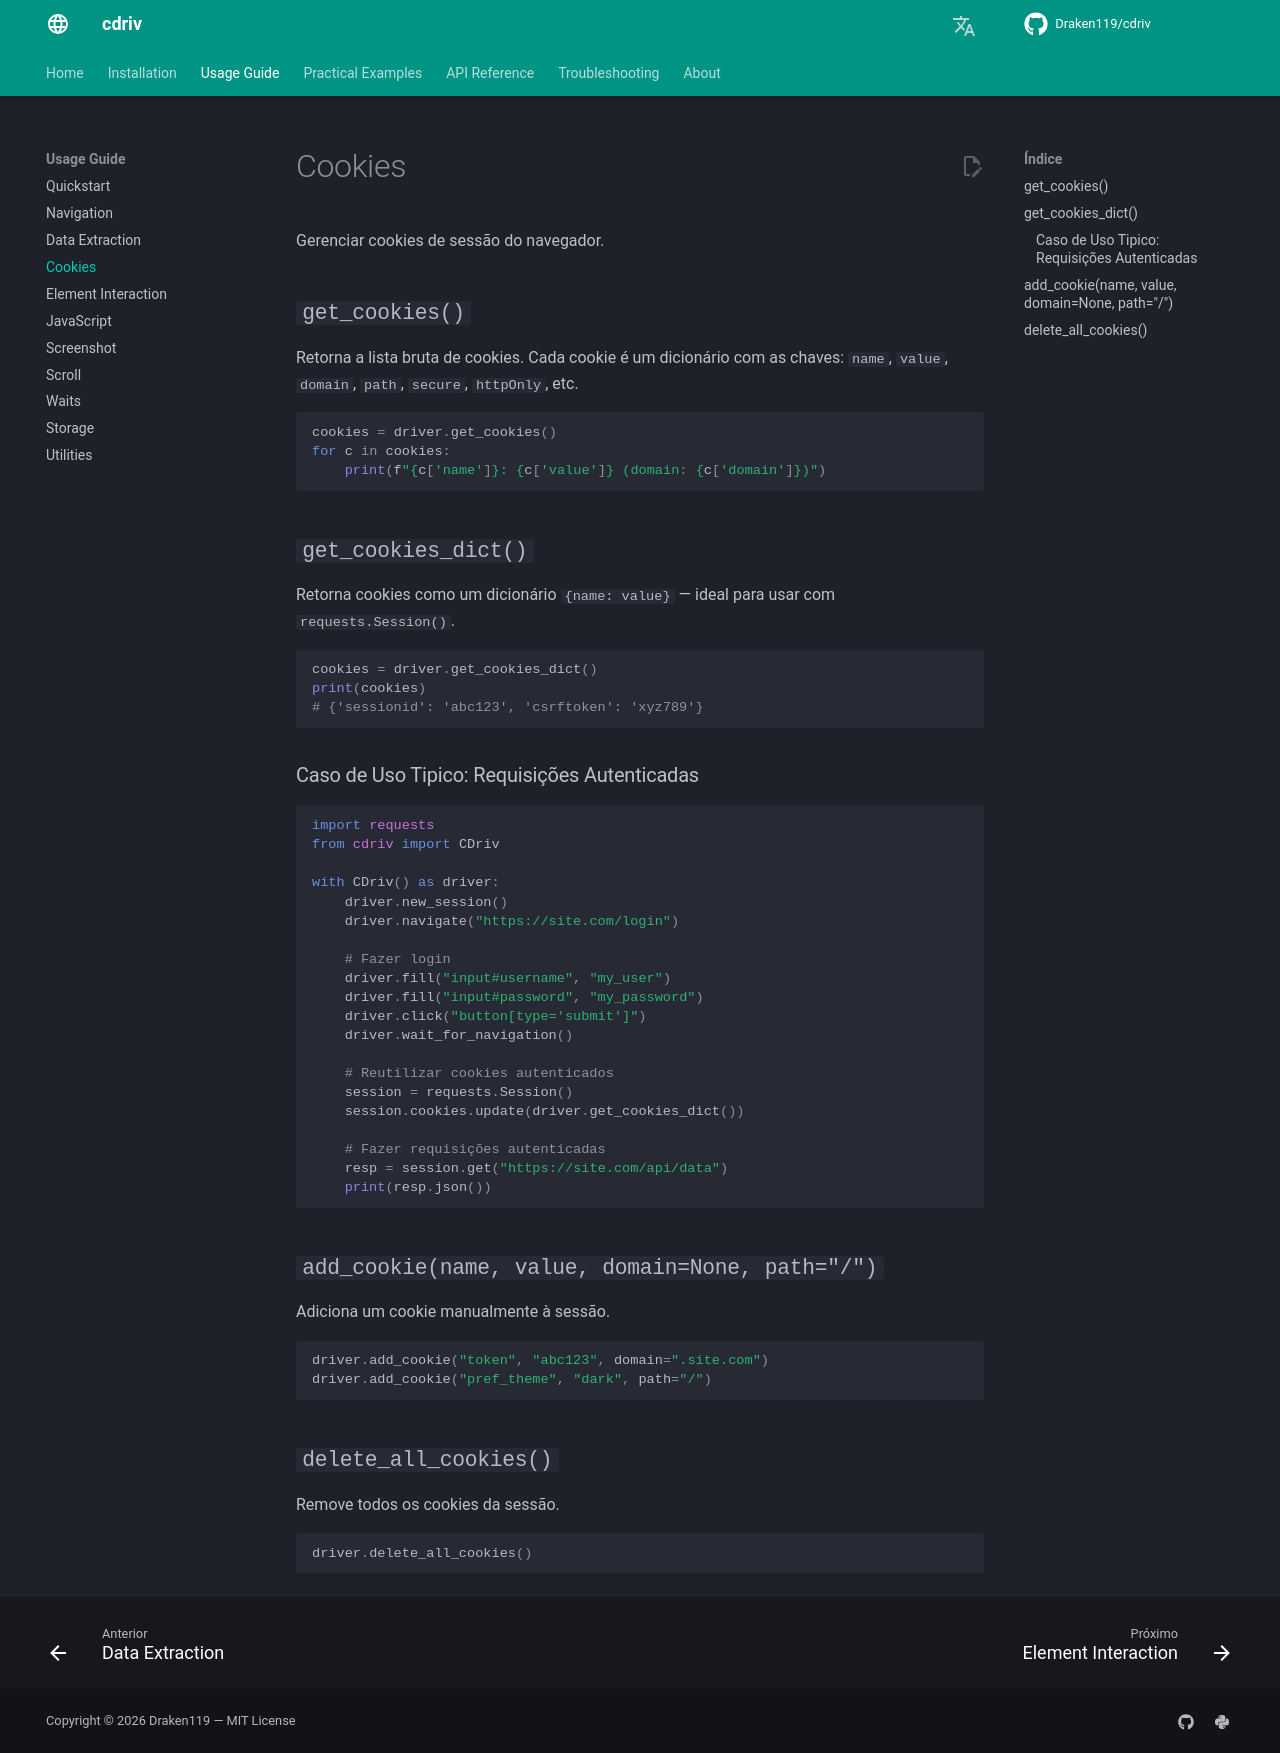

repository: Draken119/cdriv · page: pt/usage/cookies/index.html · generator: mkdocs

# Cookies

Gerenciar cookies de sessão do navegador.

## `get_cookies()`

Retorna a lista bruta de cookies. Cada cookie é um dicionário com as chaves:
`name`, `value`, `domain`, `path`, `secure`, `httpOnly`, etc.

```python
cookies = driver.get_cookies()
for c in cookies:
    print(f"{c['name']}: {c['value']} (domain: {c['domain']})")
```

## `get_cookies_dict()`

Retorna cookies como um dicionário `{name: value}` — ideal para usar com
`requests.Session()`.

```python
cookies = driver.get_cookies_dict()
print(cookies)
# {'sessionid': 'abc123', 'csrftoken': 'xyz789'}
```

### Caso de Uso Tipico: Requisições Autenticadas

```python
import requests
from cdriv import CDriv

with CDriv() as driver:
    driver.new_session()
    driver.navigate("https://site.com/login")

    # Fazer login
    driver.fill("input#username", "my_user")
    driver.fill("input#password", "my_password")
    driver.click("button[type='submit']")
    driver.wait_for_navigation()

    # Reutilizar cookies autenticados
    session = requests.Session()
    session.cookies.update(driver.get_cookies_dict())

    # Fazer requisições autenticadas
    resp = session.get("https://site.com/api/data")
    print(resp.json())
```

## `add_cookie(name, value, domain=None, path="/")`

Adiciona um cookie manualmente à sessão.

```python
driver.add_cookie("token", "abc123", domain=".site.com")
driver.add_cookie("pref_theme", "dark", path="/")
```

## `delete_all_cookies()`

Remove todos os cookies da sessão.

```python
driver.delete_all_cookies()
```
